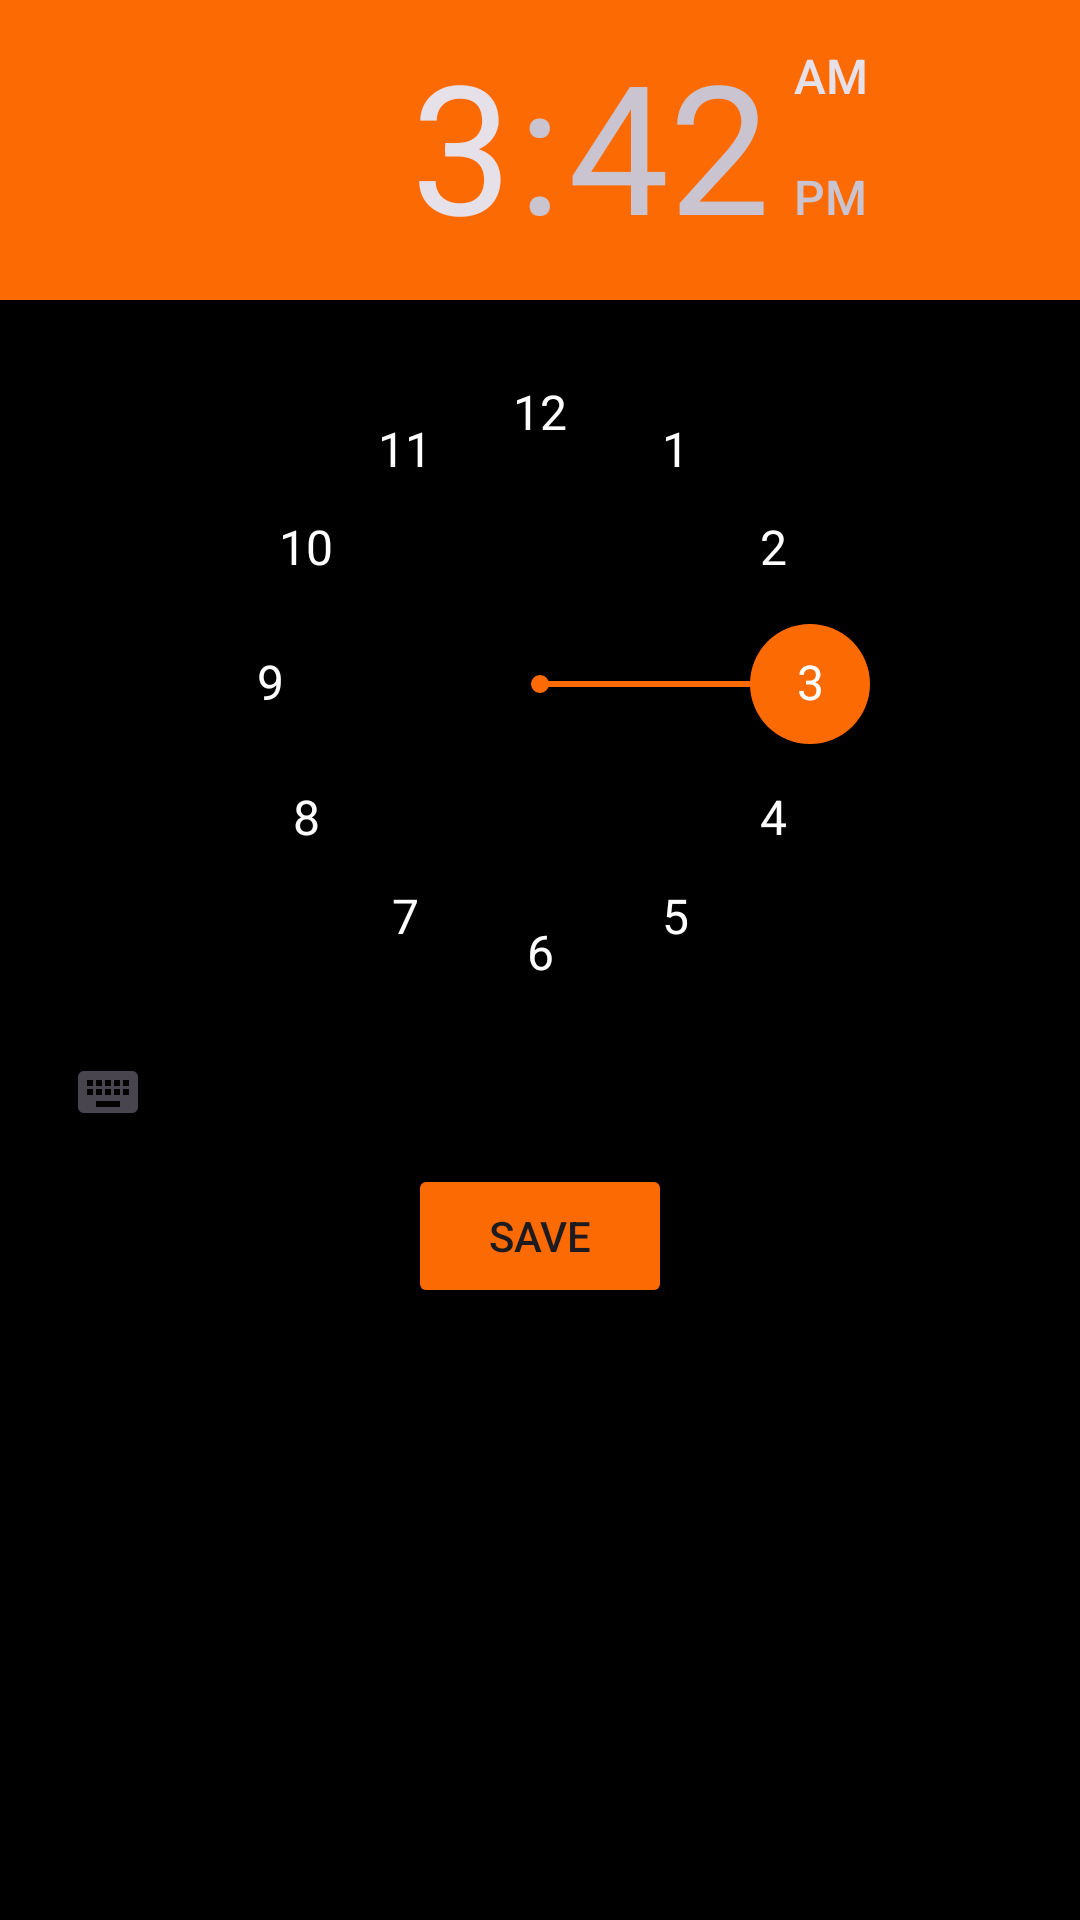

Produce the Android XML layout that renders to this screen, including the resource entries it uses.
<!-- AndroidManifest.xml: application theme Theme.CalendarApp -->
<!-- res/layout/fragment_event_clock.xml -->
<?xml version="1.0" encoding="utf-8"?>
<FrameLayout xmlns:android="http://schemas.android.com/apk/res/android"
    xmlns:app="http://schemas.android.com/apk/res-auto"
    xmlns:tools="http://schemas.android.com/tools"
    android:layout_width="match_parent"
    android:layout_height="match_parent"
    android:background="@color/black"
    tools:context=".eventsHandling.EventClockFragment">

    <LinearLayout
        android:layout_width="match_parent"
        android:layout_height="438dp"
        android:orientation="vertical">

        <TimePicker
            android:id="@+id/timePicker"
            android:layout_width="wrap_content"
            android:layout_height="wrap_content"
            android:amPmBackgroundColor="@color/gui_color"
            android:headerBackground="@color/gui_color"
            android:numbersBackgroundColor="@color/black"
            android:numbersSelectorColor="@color/gui_color"
            android:numbersTextColor="@color/white">

        </TimePicker>

        <Button
            android:id="@+id/clockFragmentGoBackButton"
            android:layout_width="wrap_content"
            android:layout_height="wrap_content"
            android:layout_gravity="center"
            android:backgroundTint="@color/gui_color"
            android:text="@string/save" />

    </LinearLayout>

</FrameLayout>
<!-- resources referenced by this layout -->
<resources>
  <color name="black">#FF000000</color>
  <color name="gui_color">#fc6b03</color>
  <color name="white">#FFFFFFFF</color>
  <string name="save">Save</string>
  <style name="Theme.CalendarApp" parent="Base.Theme.CalendarApp" />
  <style name="Base.Theme.CalendarApp" parent="Theme.Material3.DayNight.NoActionBar">
          
          
      </style>
</resources>
